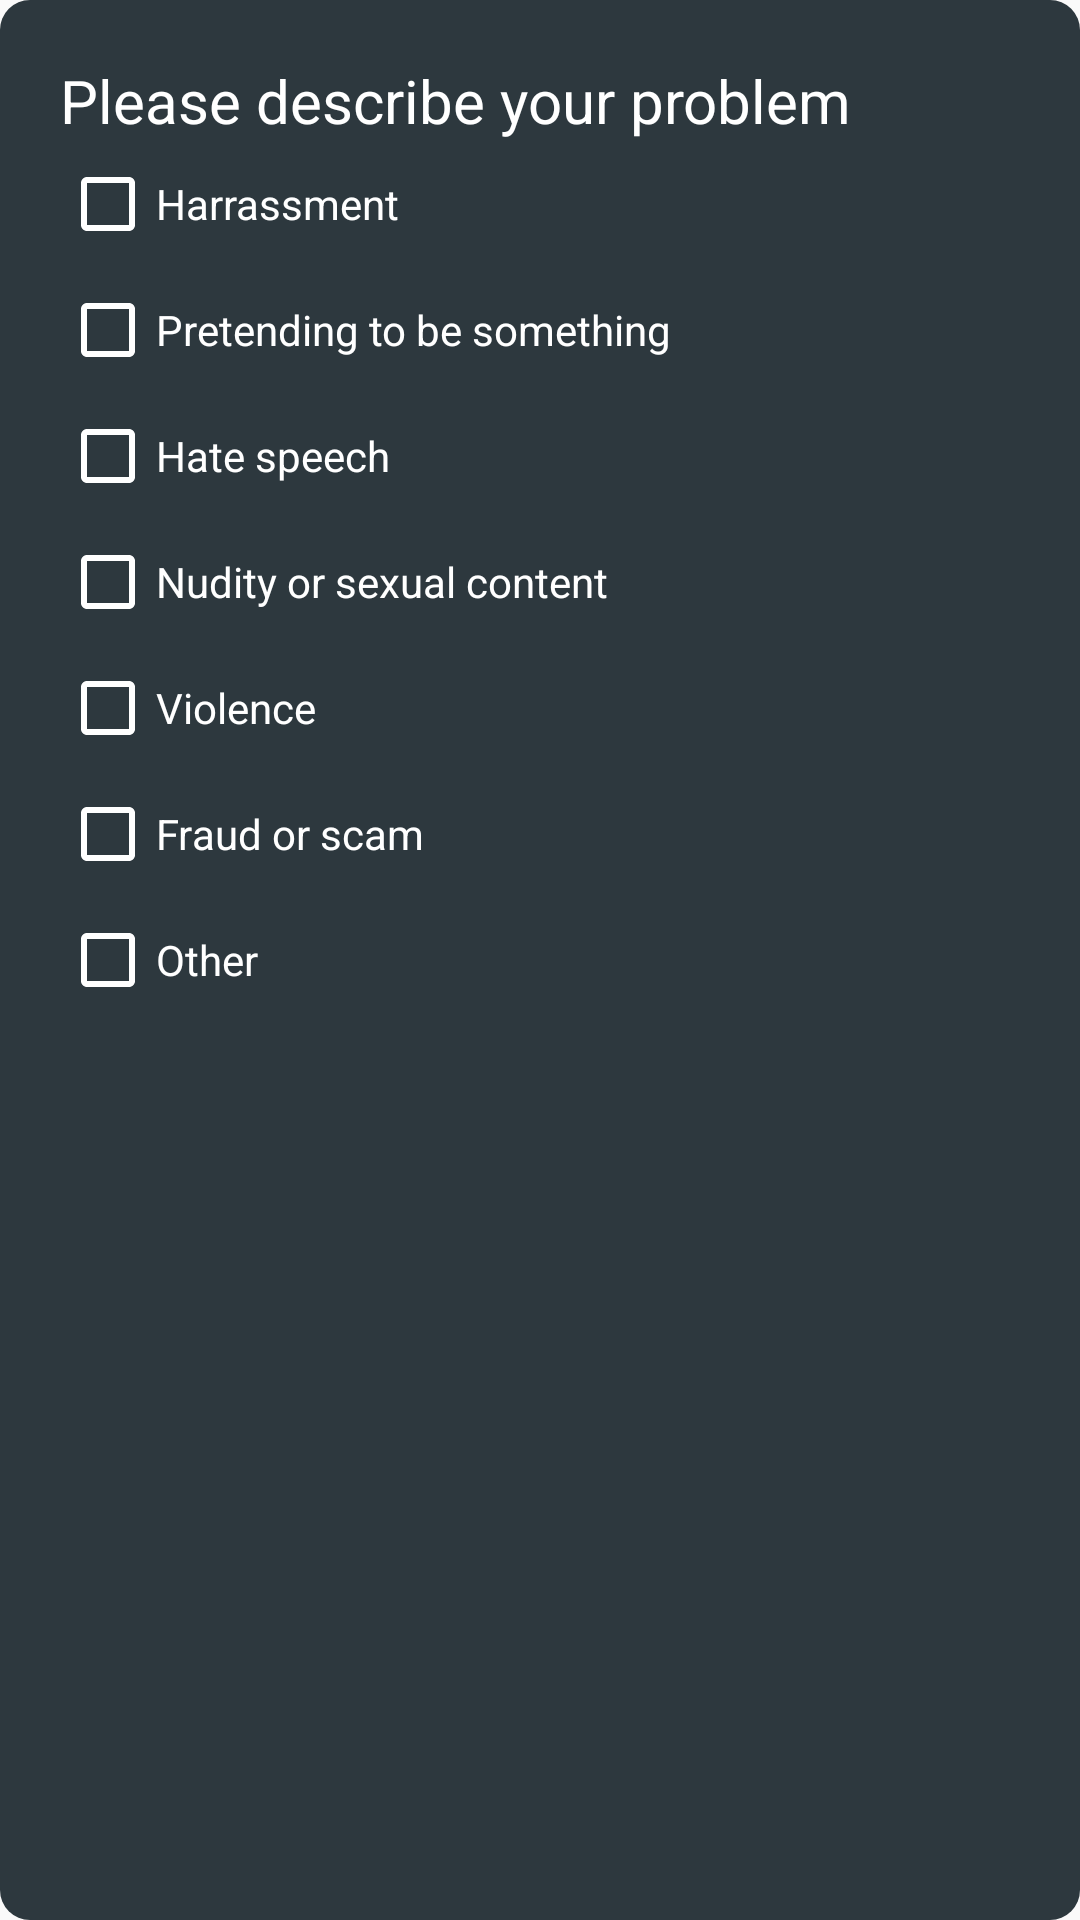

Write the Android layout XML for this screen, with the resource values it uses.
<!-- AndroidManifest.xml: application theme Theme.GeoShare -->
<!-- res/layout/dialog_report.xml -->
<?xml version="1.0" encoding="utf-8"?>
<LinearLayout xmlns:android="http://schemas.android.com/apk/res/android"
    android:layout_width="match_parent"
    android:layout_height="wrap_content"
    android:orientation="vertical"
    android:background="@drawable/avatarlayout_border_radius"
    android:padding="20dp">
    <TextView
        android:layout_width="match_parent"
        android:layout_height="wrap_content"
        android:textSize="20dp"
        android:textColor="@color/white"
        android:text="Please describe your problem"
        android:layout_marginBottom="5dp"/>
    <LinearLayout
        android:orientation="vertical"
        android:layout_width="match_parent"
        android:layout_height="match_parent"
        android:layout_marginBottom="20dp">
        <CheckBox android:id="@+id/checkbox_harassment"
            android:layout_width="wrap_content"
            android:layout_height="wrap_content"
            android:textColor="@color/white"
            android:buttonTint="@color/white"
            android:layout_marginBottom="10dp"
            android:text="Harrassment" />
        <CheckBox android:id="@+id/checkbox_pretend"
            android:layout_width="wrap_content"
            android:layout_height="wrap_content"
            android:textColor="@color/white"
            android:buttonTint="@color/white"
            android:layout_marginBottom="10dp"
            android:text="Pretending to be something"/>
        <CheckBox android:id="@+id/checkbox_hate"
            android:layout_width="wrap_content"
            android:layout_height="wrap_content"
            android:textColor="@color/white"
            android:buttonTint="@color/white"
            android:layout_marginBottom="10dp"
            android:text="Hate speech"/>
        <CheckBox android:id="@+id/checkbox_nudity"
            android:layout_width="wrap_content"
            android:layout_height="wrap_content"
            android:textColor="@color/white"
            android:buttonTint="@color/white"
            android:layout_marginBottom="10dp"
            android:text="Nudity or sexual content"/>
        <CheckBox android:id="@+id/checkbox_violence"
            android:layout_width="wrap_content"
            android:layout_height="wrap_content"
            android:textColor="@color/white"
            android:buttonTint="@color/white"
            android:layout_marginBottom="10dp"
            android:text="Violence"/>
        <CheckBox android:id="@+id/checkbox_scam"
            android:layout_width="wrap_content"
            android:layout_height="wrap_content"
            android:textColor="@color/white"
            android:buttonTint="@color/white"
            android:layout_marginBottom="10dp"
            android:text="Fraud or scam"/>
        <CheckBox android:id="@+id/checkbox_other"
            android:layout_width="wrap_content"
            android:layout_height="wrap_content"
            android:textColor="@color/white"
            android:buttonTint="@color/white"
            android:text="Other"/>
    </LinearLayout>
    <EditText
        android:paddingLeft="10dp"
        android:paddingVertical="12dp"
        android:id="@+id/editTextProblemDescription"
        android:layout_width="match_parent"
        android:layout_height="wrap_content"
        android:lines="5"
        android:minLines="1"
        android:maxLines="10"
        android:background="@drawable/custom_signin_editext"
        android:textColorHint="#C6C6C6"
        android:layout_marginBottom="20dp"
        android:hint="Describe your problems" />
    <LinearLayout
        android:layout_width="match_parent"
        android:layout_height="wrap_content"
        android:orientation="horizontal">

        <Button
            android:id="@+id/btnCancelReport"
            android:layout_width="150dp"
            android:background="@drawable/custom_signin_button"
            android:layout_height="wrap_content"
            android:layout_gravity="end"
            android:text="Cancel" />

        <View
            android:layout_width="0dp"
            android:layout_height="0dp"
            android:layout_weight="1"/>

        <Button
            android:id="@+id/btnReport"
            android:layout_width="150dp"
            android:layout_height="wrap_content"
            android:layout_gravity="end"
            android:background="@drawable/report_button"
            android:text="Report" />

    </LinearLayout>



</LinearLayout>
<!-- resources referenced by this layout -->
<resources>
  <color name="white">#FFFFFFFF</color>
  <!-- drawable avatarlayout_border_radius (drawable) -->
  <?xml version="1.0" encoding="utf-8"?>
  <shape xmlns:android="http://schemas.android.com/apk/res/android">
      
      <solid android:color="#2D383E"/> 
  
      
      <corners android:radius="10dp"/> 
  
      
      
  </shape>
  <!-- drawable custom_signin_button (drawable) -->
  <?xml version="1.0" encoding="utf-8"?>
  <selector xmlns:android="http://schemas.android.com/apk/res/android">
      <item android:state_pressed="false" >
          <shape android:shape="rectangle" >
              <corners android:radius="30dp"/>
              <solid android:color="#F8F7E0"/>
              <padding android:left="10dp" android:top="10dp" android:right="10dp" android:bottom="10dp"/>
              <stroke android:width="1dp" android:color="#000000"/>
          </shape>
      </item>
      <item android:state_pressed="true" >
          <shape android:shape="rectangle" >
              <corners android:radius="30dp"/>
              <solid android:color="#C28C3A"/>
              <padding android:left="10dp" android:top="10dp" android:right="10dp" android:bottom="10dp"/>
              <stroke android:width="3dp" android:color="#000000"/>
          </shape>
      </item>
  </selector>
  <!-- drawable custom_signin_editext (drawable) -->
  <?xml version="1.0" encoding="utf-8"?>
  <selector xmlns:android="http://schemas.android.com/apk/res/android">
      <item android:state_pressed="true">
          <shape android:shape="rectangle">
              <gradient android:angle="90" android:centerColor="#FFffffff" android:endColor="#C28C3A" android:startColor="#FFffffff" android:type="linear"/>
              <stroke android:width="2dp" android:color="#C28C3A"/>
              <corners android:radius="30dp"/>
              <padding android:left="10dp" android:top="6dp" android:right="10dp" android:bottom="6dp"/>
          </shape>
      </item>
      <item android:state_focused="true">
          <shape>
              <solid android:color="#FFffffff"/><stroke android:width="3dp" android:color="#C28C3A"/>
              <corners android:radius="30dp"/><padding android:left="10dp" android:top="6dp" android:right="10dp" android:bottom="6dp"/>
          </shape>
      </item>
  
      <item>
          
          <shape>
              <stroke android:width="1dp" android:color="#000000"/><solid android:color="#C28C3A"/>
              <corners android:radius="30dp"/><padding android:left="10dp" android:top="6dp" android:right="10dp" android:bottom="6dp" />
          </shape>
      </item>
  </selector>
  <!-- drawable report_button (drawable) -->
  <?xml version="1.0" encoding="utf-8"?>
  <selector xmlns:android="http://schemas.android.com/apk/res/android">
      <item android:state_pressed="false" >
          <shape android:shape="rectangle" >
              <corners android:radius="30dp"/>
              <solid android:color="#F44336"/>
              <padding android:left="10dp" android:top="10dp" android:right="10dp" android:bottom="10dp"/>
              <stroke android:width="1dp" android:color="#000000"/>
          </shape>
      </item>
      <item android:state_pressed="true" >
          <shape android:shape="rectangle" >
              <corners android:radius="30dp"/>
              <solid android:color="#C28C3A"/>
              <padding android:left="10dp" android:top="10dp" android:right="10dp" android:bottom="10dp"/>
              <stroke android:width="3dp" android:color="#000000"/>
          </shape>
      </item>
  </selector>
  <style name="Theme.GeoShare" parent="Base.Theme.GeoShare" />
  <style name="Base.Theme.GeoShare" parent="Theme.AppCompat.Light.NoActionBar">
          
          
      </style>
</resources>
